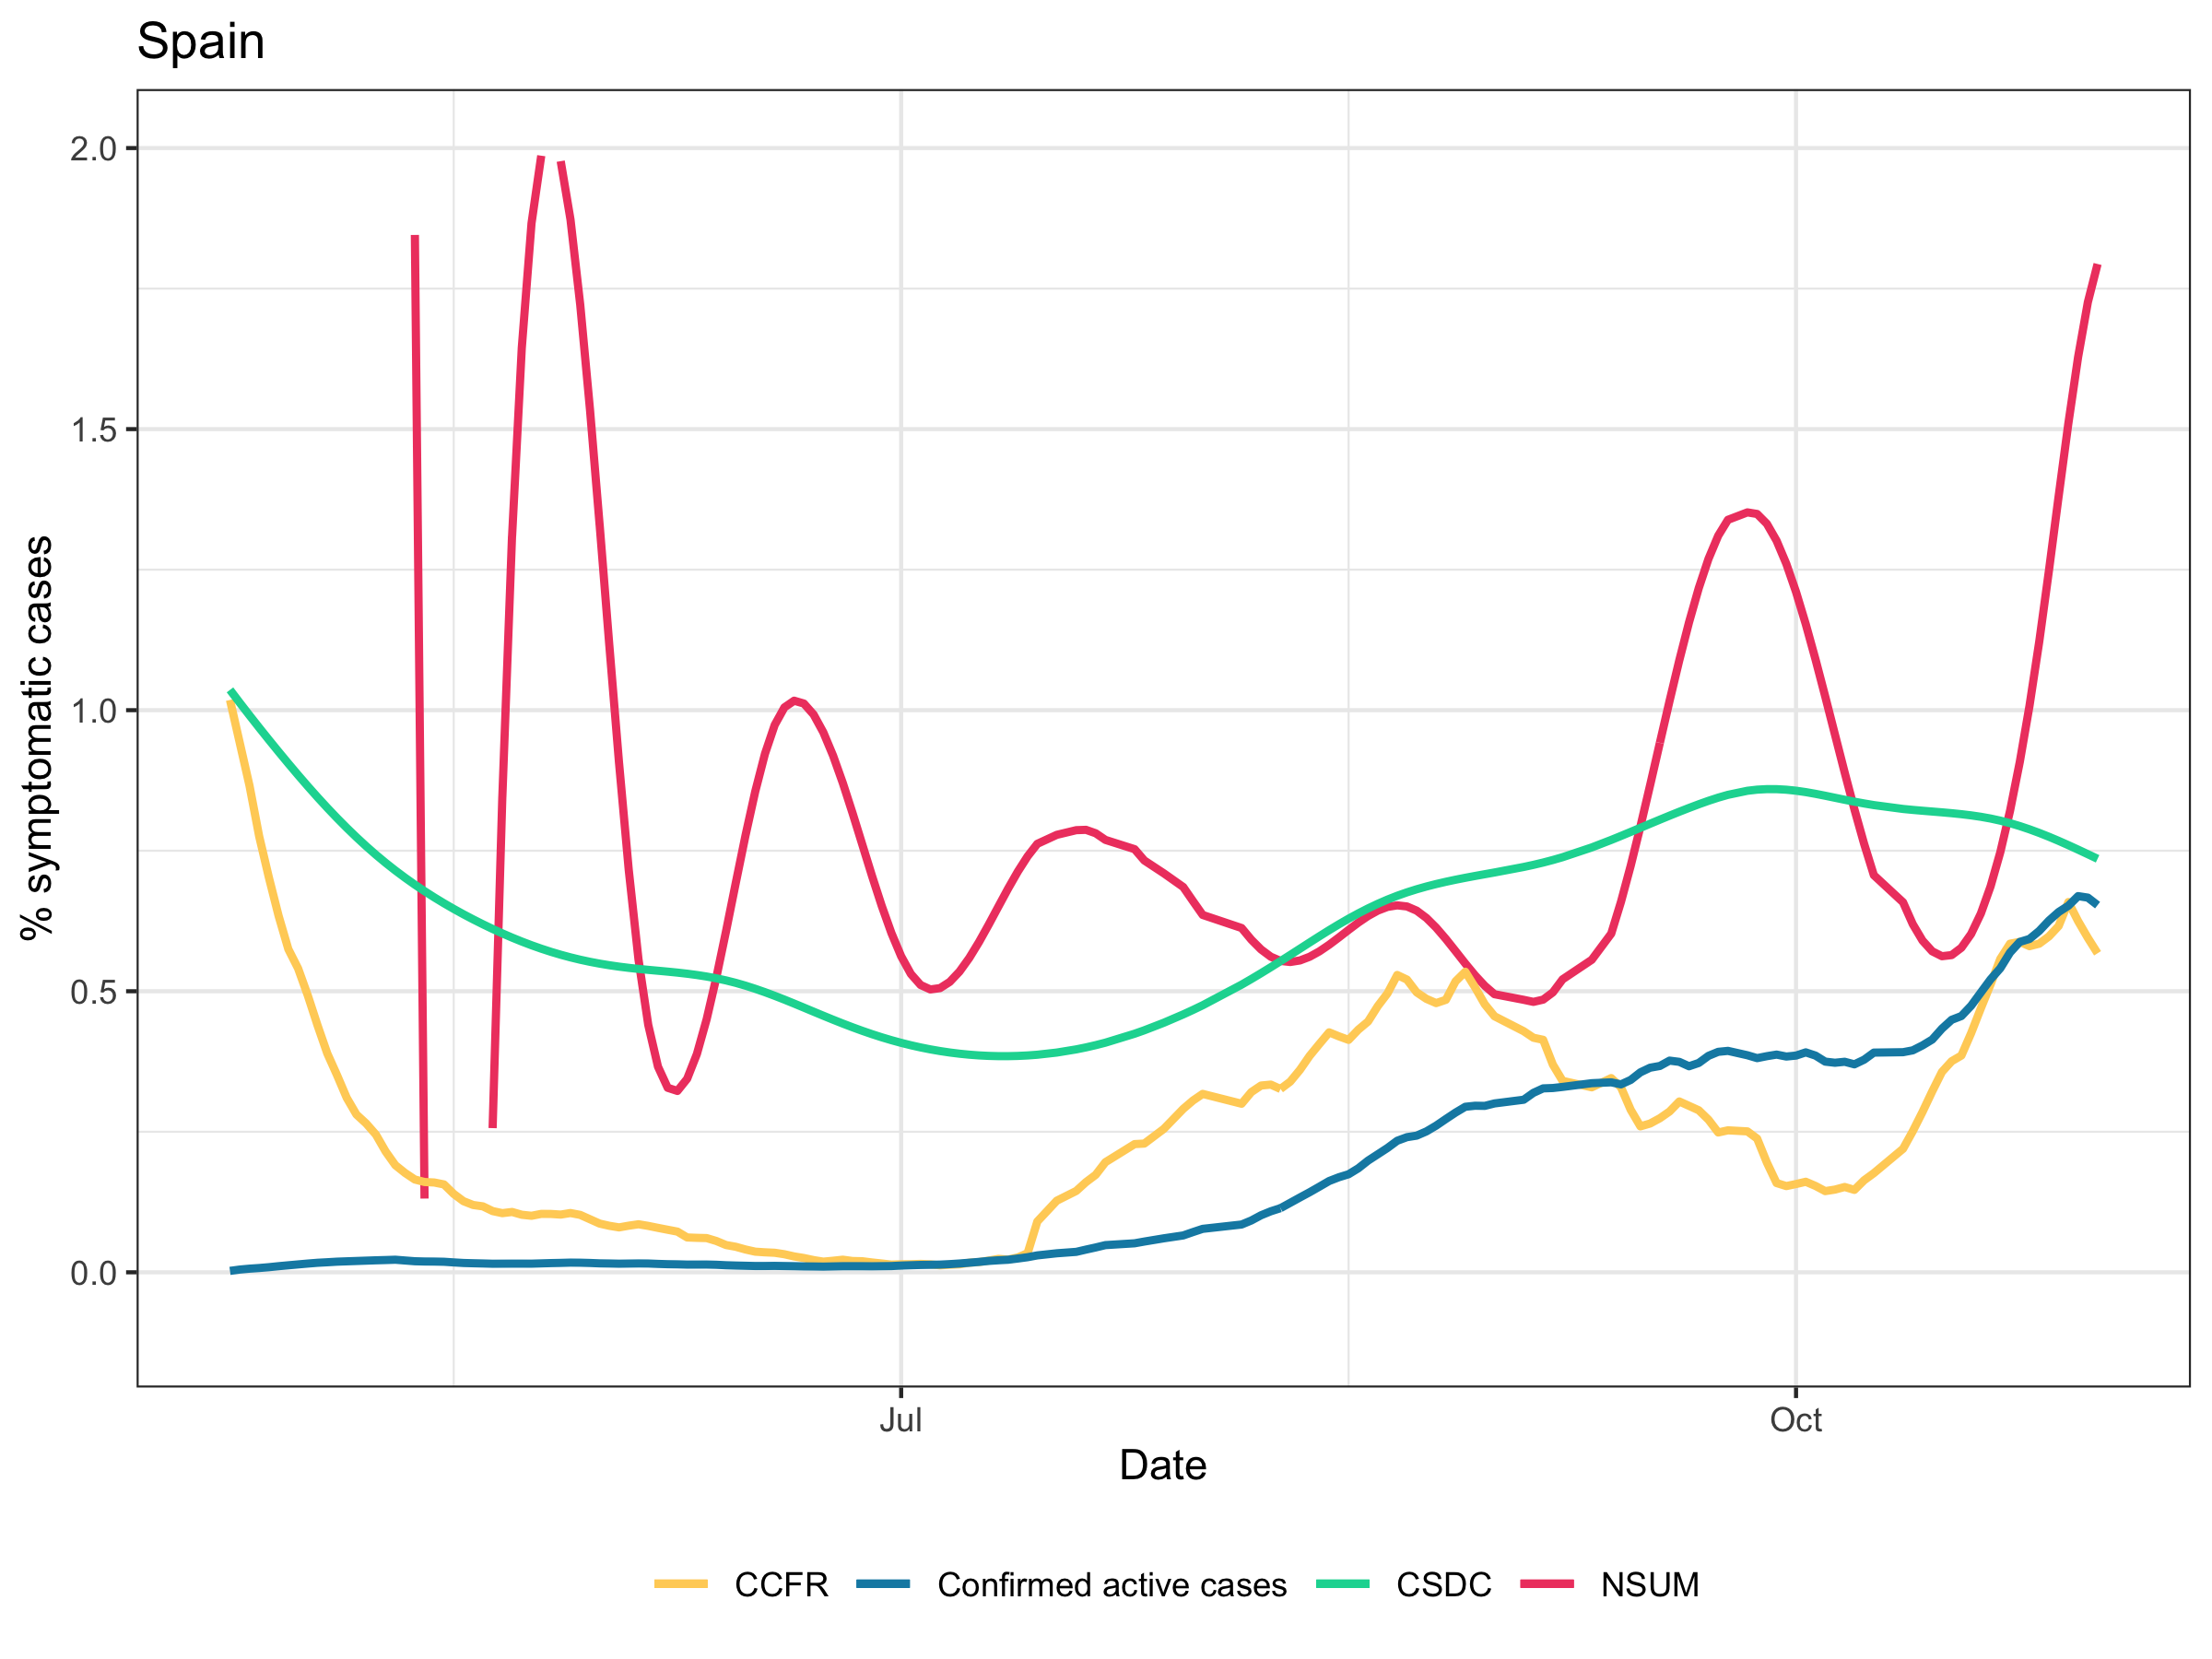

The file beside this chart, header and first rows:
, date, cs_recent, cs_dunb_recent, confirmed, ccfr, fb_umd, population, confirmed_active
1, 2020-04-23, NA, NA, 1180, 1.018, 1.036, 47026208, 0.002509
2, 2020-04-24, NA, NA, 1112, 0.9422, 1.013, 47026208, 0.004874
3, 2020-04-25, NA, NA, 742, 0.8661, 0.9909, 47026208, 0.006452
4, 2020-04-26, NA, NA, 555, 0.7756, 0.9689, 47026208, 0.007632
5, 2020-04-27, NA, NA, 694, 0.7022, 0.9473, 47026208, 0.009108
6, 2020-04-28, NA, NA, 839, 0.634, 0.926, 47026208, 0.01089
7, 2020-04-29, NA, NA, 743, 0.5748, 0.9051, 47026208, 0.01247
8, 2020-04-30, NA, NA, 733, 0.5406, 0.8847, 47026208, 0.01403
9, 2020-05-01, NA, NA, 718, 0.4924, 0.8647, 47026208, 0.01556
10, 2020-05-02, NA, NA, 651, 0.4394, 0.8452, 47026208, 0.01694
11, 2020-05-03, NA, NA, 439, 0.3895, 0.8264, 47026208, 0.01788
12, 2020-05-04, NA, NA, 487, 0.3509, 0.8082, 47026208, 0.01891
13, 2020-05-05, NA, NA, 293, 0.3104, 0.7908, 47026208, 0.01953
14, 2020-05-06, NA, NA, 281, 0.2807, 0.774, 47026208, 0.02013
15, 2020-05-07, 23.2, 36.67, 286, 0.2648, 0.758, 47026208, 0.02074
16, 2020-05-08, 16.9, 26.42, 283, 0.245, 0.7428, 47026208, 0.02134
17, 2020-05-09, 11.71, 17.98, 224, 0.2149, 0.7284, 47026208, 0.02182
18, 2020-05-10, 7.54, 11.2, 262, 0.1905, 0.7148, 47026208, 0.02237
19, 2020-05-11, 4.283, 5.922, 535, 0.1767, 0.7019, 47026208, 0.021
20, 2020-05-12, 1.845, 1.985, 486, 0.1651, 0.6897, 47026208, 0.01967
21, 2020-05-13, 0.1312, -0.7698, 529, 0.1606, 0.678, 47026208, 0.01922
22, 2020-05-14, -0.9566, -2.502, 498, 0.1598, 0.667, 47026208, 0.0191
23, 2020-05-15, -1.515, -3.369, 532, 0.1563, 0.6565, 47026208, 0.01875
24, 2020-05-16, -1.639, -3.532, 299, 0.1395, 0.6465, 47026208, 0.01761
25, 2020-05-17, -1.428, -3.149, 262, 0.1266, 0.6369, 47026208, 0.01658
26, 2020-05-18, -0.9771, -2.378, 507, 0.1197, 0.6278, 47026208, 0.0161
27, 2020-05-19, -0.3833, -1.38, 536, 0.1173, 0.6191, 47026208, 0.01571
28, 2020-05-20, 0.2565, -0.3132, 433, 0.1089, 0.6108, 47026208, 0.01525
29, 2020-05-21, 0.8457, 0.6636, 480, 0.1052, 0.6029, 47026208, 0.01534
30, 2020-05-22, 1.309, 1.427, 521, 0.1073, 0.5954, 47026208, 0.01541
31, 2020-05-23, 1.645, 1.975, 296, 0.1024, 0.5884, 47026208, 0.01542
32, 2020-05-24, 1.866, 2.329, 261, 0.1006, 0.5818, 47026208, 0.01537
33, 2020-05-25, 1.986, 2.513, 524, 0.1039, 0.5757, 47026208, 0.01588
34, 2020-05-26, 2.019, 2.549, 521, 0.1038, 0.5701, 47026208, 0.01639
35, 2020-05-27, 1.977, 2.461, 389, 0.1027, 0.565, 47026208, 0.01674
36, 2020-05-28, 1.873, 2.27, 492, 0.1054, 0.5603, 47026208, 0.01723
37, 2020-05-29, 1.722, 2.001, 462, 0.1022, 0.5561, 47026208, 0.01707
38, 2020-05-30, 1.537, 1.675, 269, 0.09444, 0.5524, 47026208, 0.01661
39, 2020-05-31, 1.33, 1.316, 204, 0.08668, 0.5491, 47026208, 0.01592
40, 2020-06-01, 1.115, 0.9456, 385, 0.08274, 0.5463, 47026208, 0.01568
41, 2020-06-02, 0.9054, 0.5876, 361, 0.07989, 0.5438, 47026208, 0.01531
42, 2020-06-03, 0.7147, 0.2645, 407, 0.08295, 0.5416, 47026208, 0.01554
43, 2020-06-04, 0.556, -0.0009975, 361, 0.08547, 0.5397, 47026208, 0.01576
44, 2020-06-05, 0.4401, -0.1904, 444, 0.08256, 0.538, 47026208, 0.01562
45, 2020-06-06, 0.3658, -0.3061, 219, 0.07904, 0.5365, 47026208, 0.01495
46, 2020-06-07, 0.3282, -0.3567, 182, 0.07569, 0.5349, 47026208, 0.01441
47, 2020-06-08, 0.3226, -0.3507, 371, 0.07239, 0.5331, 47026208, 0.01418
48, 2020-06-09, 0.3443, -0.2966, 306, 0.062, 0.5312, 47026208, 0.01372
49, 2020-06-10, 0.3883, -0.2029, 314, 0.0613, 0.5289, 47026208, 0.01376
50, 2020-06-11, 0.4499, -0.07818, 286, 0.06089, 0.5262, 47026208, 0.01382
51, 2020-06-12, 0.5245, 0.06903, 330, 0.05571, 0.523, 47026208, 0.0134
52, 2020-06-13, 0.607, 0.2302, 117, 0.04851, 0.5193, 47026208, 0.01254
53, 2020-06-14, 0.6929, 0.3969, 143, 0.04539, 0.5149, 47026208, 0.01202
54, 2020-06-15, 0.7773, 0.5605, 303, 0.04057, 0.5099, 47026208, 0.01162
55, 2020-06-16, 0.8554, 0.7125, 267, 0.0367, 0.5044, 47026208, 0.0112
56, 2020-06-17, 0.9225, 0.8444, 283, 0.03555, 0.4983, 47026208, 0.01123
57, 2020-06-18, 0.9737, 0.9477, 286, 0.03476, 0.4919, 47026208, 0.01141
58, 2020-06-19, 1.005, 1.015, 263, 0.03212, 0.4851, 47026208, 0.01115
59, 2020-06-20, 1.017, 1.047, 244, 0.02822, 0.4781, 47026208, 0.0109
60, 2020-06-21, 1.012, 1.049, 226, 0.02541, 0.4709, 47026208, 0.01052
... 116 more rows
